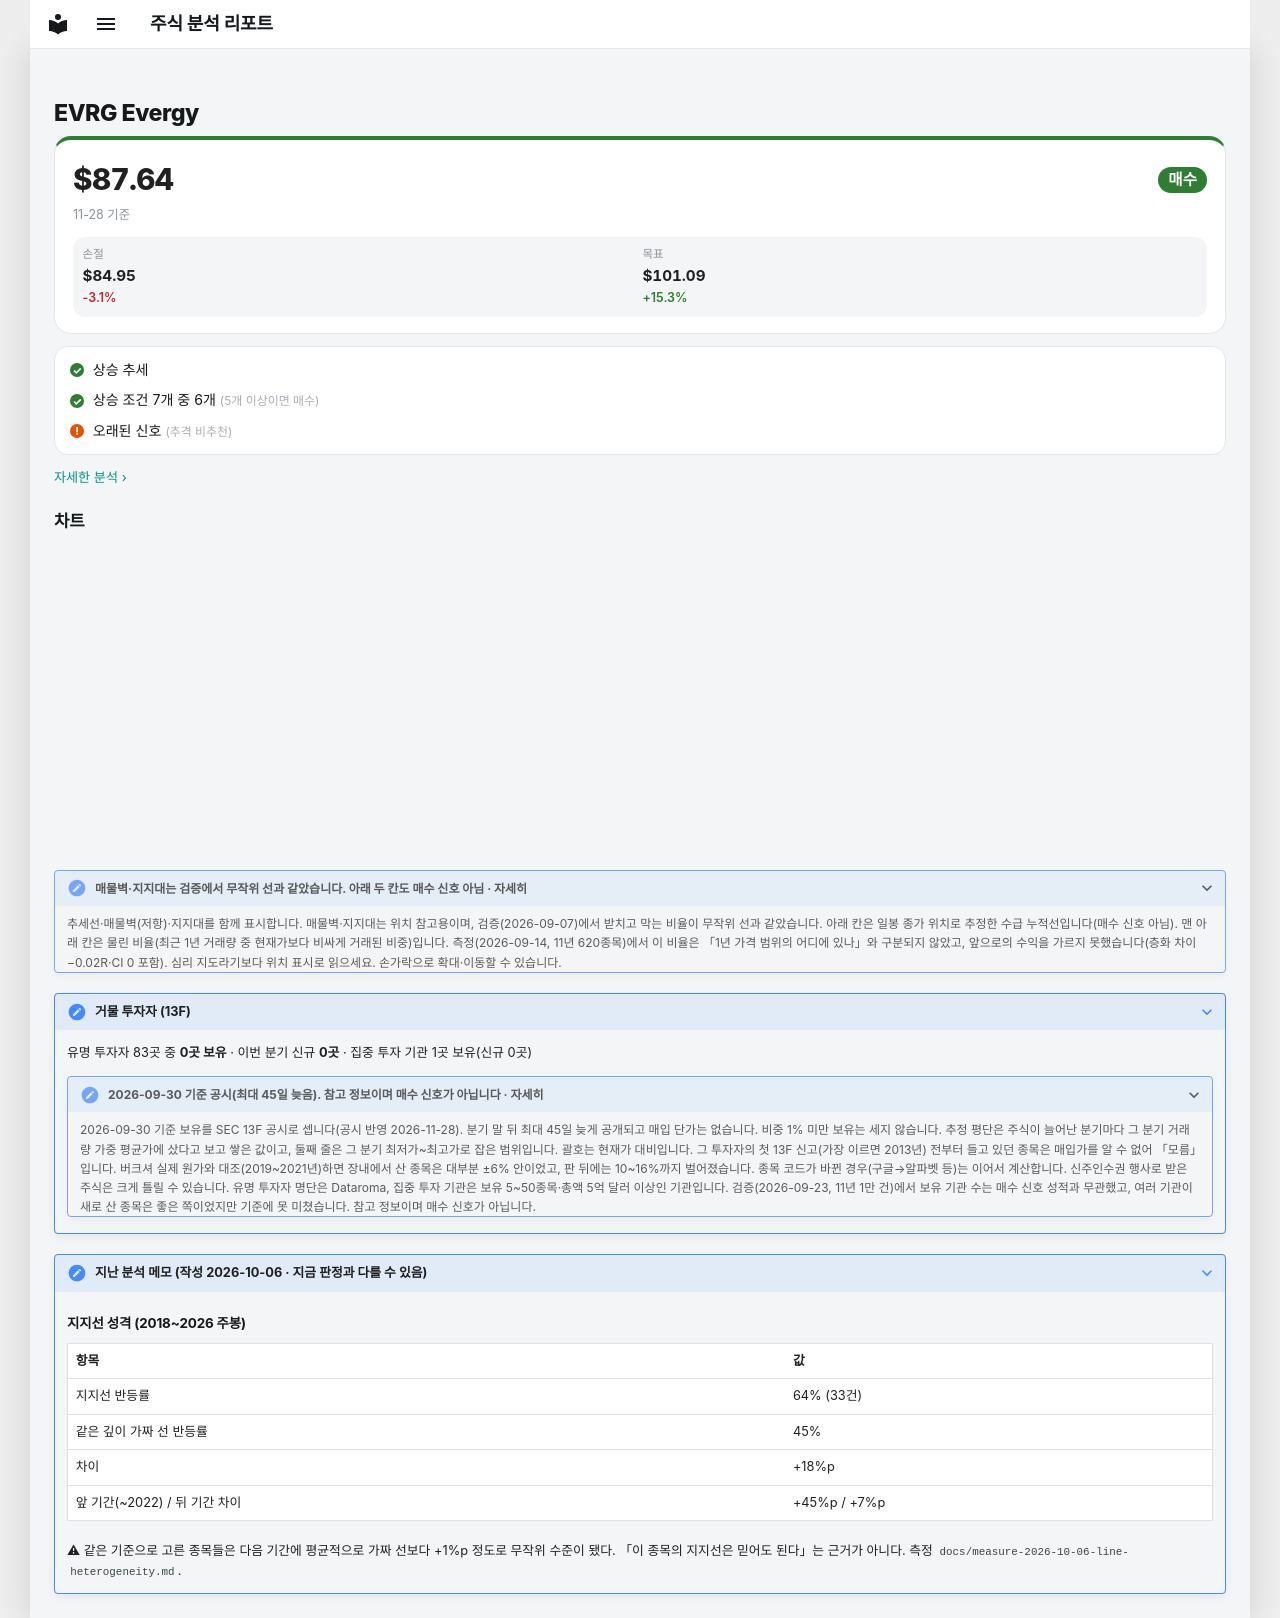

repository: soloandco/stock-reports · page: watchlist/EVRG/index.html · generator: mkdocs

---
type: watchlist
ticker: EVRG
market: NASDAQ
title: Evergy 관찰 종목
created: 2026-10-06
updated: 2026-10-06
tags:
  - stock-agent
  - watchlist
  - EVRG
  - support-fit
status: watching
comments: true
---

# EVRG Evergy

<div class="m-sum m-sum--buy"><div class="m-sum__top"><span class="m-sum__px">$87.64</span><span class="verdict verdict-buy">매수</span></div><div class="m-sum__sub">11-28 기준</div><div class="m-lv3"><div><span>손절</span><b>$84.95</b><em class="m-neg">-3.1%</em></div><div><span>목표</span><b>$101.09</b><em class="m-pos">+15.3%</em></div></div></div>

<div class="m-box m-checks"><div class="m-ck m-ck--ok"><i>✓</i><span>상승 추세</span></div><div class="m-ck m-ck--ok"><i>✓</i><span>상승 조건 7개 중 6개 <small>(5개 이상이면 매수)</small></span></div><div class="m-ck m-ck--warn"><i>!</i><span>오래된 신호 <small>(추격 비추천)</small></span></div></div>

<p class="m-more"><a href="../../snapshots/EVRG-2026-11-28/">자세한 분석 ›</a></p>


## 차트

<div class="stock-chart" data-src="../charts/EVRG.json" data-stop="84.9500"></div>

<details class="stock-chart-note"><summary>매물벽·지지대는 검증에서 무작위 선과 같았습니다. 아래 두 칸도 매수 신호 아님 · 자세히</summary>
<p>추세선·매물벽(저항)·지지대를 함께 표시합니다. 매물벽·지지대는 위치 참고용이며, 검증(2026-09-07)에서 받치고 막는 비율이 무작위 선과 같았습니다. 아래 칸은 일봉 종가 위치로 추정한 수급 누적선입니다(매수 신호 아님). 맨 아래 칸은 물린 비율(최근 1년 거래량 중 현재가보다 비싸게 거래된 비중)입니다. 측정(2026-09-14, 11년 620종목)에서 이 비율은 「1년 가격 범위의 어디에 있나」와 구분되지 않았고, 앞으로의 수익을 가르지 못했습니다(층화 차이 −0.02R·CI 0 포함). 심리 지도라기보다 위치 표시로 읽으세요. 손가락으로 확대·이동할 수 있습니다.</p>
</details>

??? note "거물 투자자 (13F)"

    유명 투자자 83곳 중 **0곳 보유** · 이번 분기 신규 **0곳** · 집중 투자 기관 1곳 보유(신규 0곳)

    <details class="stock-chart-note"><summary>2026-09-30 기준 공시(최대 45일 늦음). 참고 정보이며 매수 신호가 아닙니다 · 자세히</summary>
    <p>2026-09-30 기준 보유를 SEC 13F 공시로 셉니다(공시 반영 2026-11-28). 분기 말 뒤 최대 45일 늦게 공개되고 매입 단가는 없습니다. 비중 1% 미만 보유는 세지 않습니다. 추정 평단은 주식이 늘어난 분기마다 그 분기 거래량 가중 평균가에 샀다고 보고 쌓은 값이고, 둘째 줄은 그 분기 최저가~최고가로 잡은 범위입니다. 괄호는 현재가 대비입니다. 그 투자자의 첫 13F 신고(가장 이르면 2013년) 전부터 들고 있던 종목은 매입가를 알 수 없어 「모름」입니다. 버크셔 실제 원가와 대조(2019~2021년)하면 장내에서 산 종목은 대부분 ±6% 안이었고, 판 뒤에는 10~16%까지 벌어졌습니다. 종목 코드가 바뀐 경우(구글→알파벳 등)는 이어서 계산합니다. 신주인수권 행사로 받은 주식은 크게 틀릴 수 있습니다. 유명 투자자 명단은 Dataroma, 집중 투자 기관은 보유 5~50종목·총액 5억 달러 이상인 기관입니다. 검증(2026-09-23, 11년 1만 건)에서 보유 기관 수는 매수 신호 성적과 무관했고, 여러 기관이 새로 산 종목은 좋은 쪽이었지만 기준에 못 미쳤습니다. 참고 정보이며 매수 신호가 아닙니다.</p></details>



??? note "지난 분석 메모 (작성 2026-10-06 · 지금 판정과 다를 수 있음)"

    ## 지지선 성격 (2018~2026 주봉)

    | 항목 | 값 |
    |---|---|
    | 지지선 반등률 | 64% (33건) |
    | 같은 깊이 가짜 선 반등률 | 45% |
    | 차이 | +18%p |
    | 앞 기간(~2022) / 뒤 기간 차이 | +45%p / +7%p |

    ⚠ 같은 기준으로 고른 종목들은 다음 기간에 평균적으로 가짜 선보다 +1%p 정도로 무작위 수준이 됐다.
    「이 종목의 지지선은 믿어도 된다」는 근거가 아니다. 측정 `docs/measure-2026-10-06-line-heterogeneity.md`.
